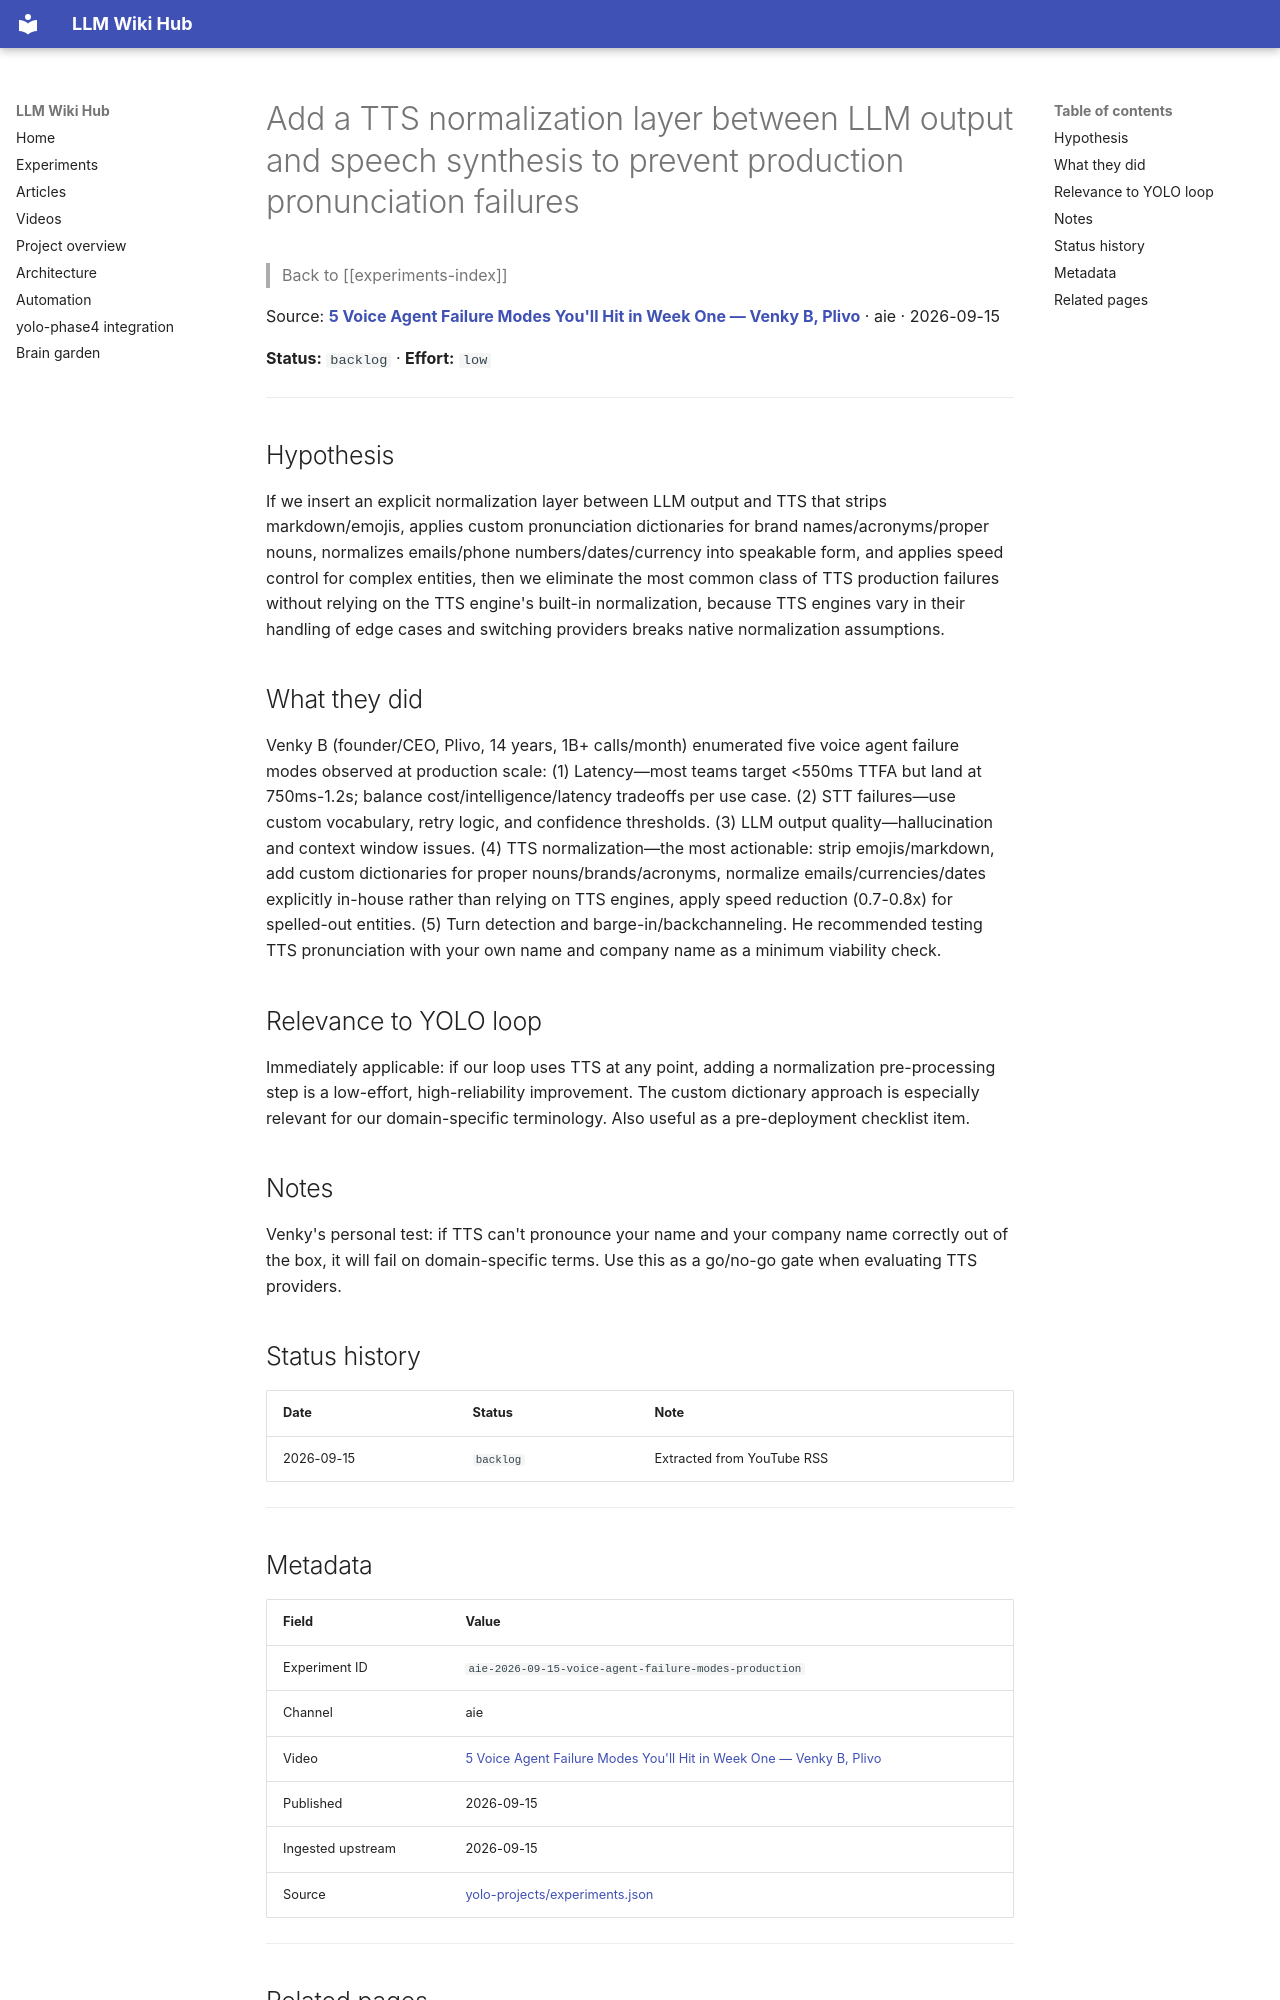

repository: Anguijm/llm-wiki-hub · page: experiments/aie-2026-09-15-voice-agent-failure-modes-production/index.html · generator: mkdocs

# Add a TTS normalization layer between LLM output and speech synthesis to prevent production pronunciation failures

> Back to [[experiments-index]]

Source: **[5 Voice Agent Failure Modes You'll Hit in Week One — Venky B, Plivo](https://www.youtube.com/watch?v=vblnYHzBgS4)** · aie · 2026-09-15

**Status:** `backlog` · **Effort:** `low`

---

## Hypothesis

If we insert an explicit normalization layer between LLM output and TTS that strips markdown/emojis, applies custom pronunciation dictionaries for brand names/acronyms/proper nouns, normalizes emails/phone numbers/dates/currency into speakable form, and applies speed control for complex entities, then we eliminate the most common class of TTS production failures without relying on the TTS engine's built-in normalization, because TTS engines vary in their handling of edge cases and switching providers breaks native normalization assumptions.

## What they did

Venky B (founder/CEO, Plivo, 14 years, 1B+ calls/month) enumerated five voice agent failure modes observed at production scale: (1) Latency—most teams target <550ms TTFA but land at 750ms-1.2s; balance cost/intelligence/latency tradeoffs per use case. (2) STT failures—use custom vocabulary, retry logic, and confidence thresholds. (3) LLM output quality—hallucination and context window issues. (4) TTS normalization—the most actionable: strip emojis/markdown, add custom dictionaries for proper nouns/brands/acronyms, normalize emails/currencies/dates explicitly in-house rather than relying on TTS engines, apply speed reduction (0.7-0.8x) for spelled-out entities. (5) Turn detection and barge-in/backchanneling. He recommended testing TTS pronunciation with your own name and company name as a minimum viability check.

## Relevance to YOLO loop

Immediately applicable: if our loop uses TTS at any point, adding a normalization pre-processing step is a low-effort, high-reliability improvement. The custom dictionary approach is especially relevant for our domain-specific terminology. Also useful as a pre-deployment checklist item.

## Notes

Venky's personal test: if TTS can't pronounce your name and your company name correctly out of the box, it will fail on domain-specific terms. Use this as a go/no-go gate when evaluating TTS providers.

## Status history

| Date | Status | Note |
|---|---|---|
| 2026-09-15 | `backlog` | Extracted from YouTube RSS |

---
